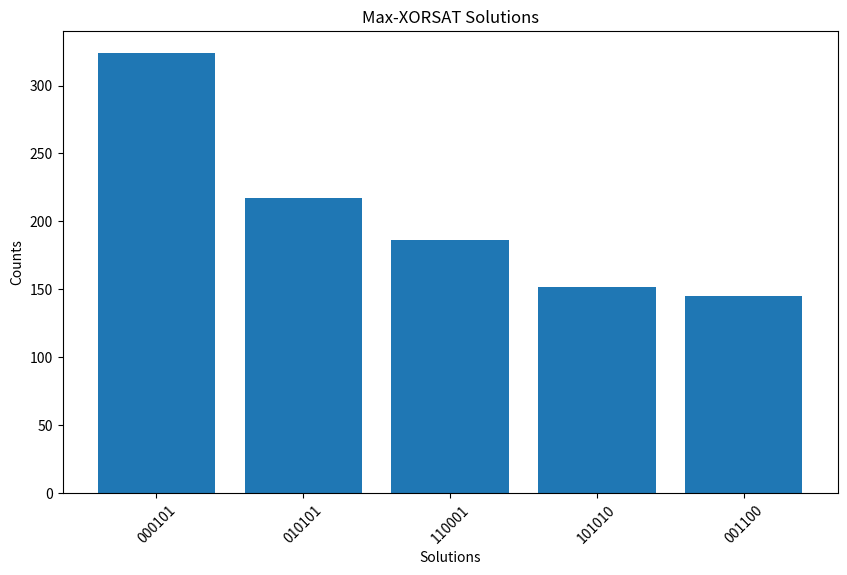

Write the Python code that produced this figure.
"""
Simplified XOR-SAT Results Export Module

This module provides utility functions for generating, visualizing, and exporting
results from Max-XORSAT problem solutions. It includes functions to:
1. Generate mock results for demonstration
2. Visualize results as a histogram
3. Export results to JSON, CSV, and image files

Example:
    To use this module as a standalone script:
    
    $ python simplified_xorsat_export.py
    
    This will generate mock results and export them to the 'outputs' directory.
"""

import matplotlib.pyplot as plt
import json
import os
import csv
from datetime import datetime

def generate_mock_results():
    """
    Generate mock results for demonstration purposes.
    
    This function simulates the output of a Max-XORSAT solver
    by returning a dictionary of bitstrings and their counts.
    
    Returns:
        dict: A dictionary mapping solution bitstrings to their counts
    """
    return {
        "000101": 324,
        "010101": 217,
        "110001": 186,
        "101010": 152,
        "001100": 145
    }

def visualize_results(counts, save_path=None):
    """
    Visualize the results as a simple bar chart.
    
    Args:
        counts (dict): Result counts from the algorithm, mapping solution strings to counts
        save_path (str, optional): Optional path to save the plot. If None, displays the plot.
    
    Returns:
        None
    """
    plt.figure(figsize=(10, 6))
    solutions = list(counts.keys())
    counts_values = list(counts.values())
    
    plt.bar(solutions, counts_values)
    plt.xlabel('Solutions')
    plt.ylabel('Counts')
    plt.title("Max-XORSAT Solutions")
    plt.xticks(rotation=45)
    
    if save_path:
        plt.savefig(save_path, dpi=300, bbox_inches='tight')
        plt.close()
    else:
        plt.show()
        
def export_results(results, output_dir='outputs'):
    """
    Export the results to various file formats.
    
    This function exports the results to:
    - JSON file for structured data
    - CSV file for tabular data
    - PNG image with a histogram visualization
    
    Args:
        results (dict): Dictionary containing the results, mapping solution strings to counts
        output_dir (str): Directory to save the outputs, defaults to 'outputs'
    
    Returns:
        dict: Dictionary with paths to the exported files and summary information
    """
    # Create timestamp for unique filenames
    timestamp = datetime.now().strftime("%Y%m%d_%H%M%S")
    
    # Create output directory if it doesn't exist
    os.makedirs(output_dir, exist_ok=True)
    
    # Export paths
    json_path = os.path.join(output_dir, f"results_{timestamp}.json")
    csv_path = os.path.join(output_dir, f"results_{timestamp}.csv")
    plot_path = os.path.join(output_dir, f"histogram_{timestamp}.png")
    
    # Export as JSON
    with open(json_path, 'w') as f:
        json.dump(results, f, indent=2)
        
    # Export as CSV
    with open(csv_path, 'w', newline='') as f:
        writer = csv.writer(f)
        writer.writerow(['Solution', 'Count'])
        for solution, count in results.items():
            writer.writerow([solution, count])
    
    # Export plot
    visualize_results(results, save_path=plot_path)
    
    # Find best solution
    best_solution = max(results.items(), key=lambda x: x[1])[0]
    
    # Create summary
    summary = {
        'best_solution': best_solution,
        'output_files': {
            'json': json_path,
            'csv': csv_path,
            'plot': plot_path
        }
    }
    
    return summary

if __name__ == "__main__":
    # Generate mock results
    print("Generating mock results...")
    results = generate_mock_results()
    
    # Export results to files
    print("Exporting results to files...")
    output_summary = export_results(results)
    
    # Print summary information
    print(f"\nBest solution: {output_summary['best_solution']}")
    print("\nFiles exported:")
    for file_type, path in output_summary['output_files'].items():
        print(f"- {file_type.upper()}: {path}") 
